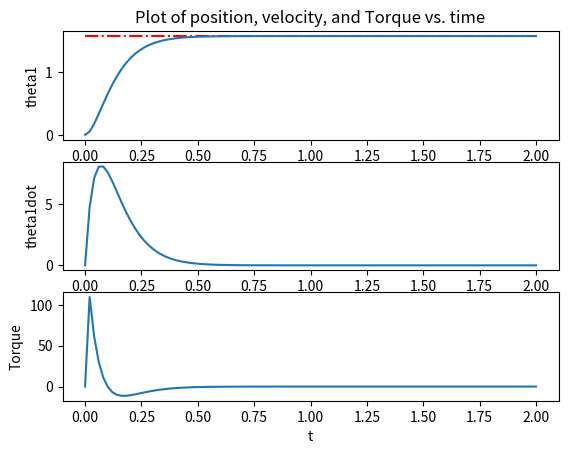

Source code (Python):
# [redacted]
# Reference from https://pab47.github.io/legs.html
#
# Licensed under the Apache License, Version 2.0 (the "License");
# you may not use this file except in compliance with the License.
# You may obtain a copy of the License at
#
#     http://www.apache.org/licenses/LICENSE-2.0
#
# Unless required by applicable law or agreed to in writing, software
# distributed under the License is distributed on an "AS IS" BASIS,
# WITHOUT WARRANTIES OR CONDITIONS OF ANY KIND, either express or implied.
# See the License for the specific language governing permissions and
# limitations under the License.

from matplotlib import pyplot as plt
import numpy as np

from scipy import interpolate
from scipy.integrate import odeint


class Parameters():

    def __init__(self):

        self.m = 1
        self.l = 1
        self.g = 9.81

        self.I = 1/12 * (self.m * self.l**2)

        self.kp = 200
        self.kd = 2 * np.sqrt(self.kp)

        self.q_des = np.pi / 2

        self.pause = 0.001
        self.fps = 30


def get_tau(theta, omega, kp, kd, q_des, m, l, g, I):
    # return -kp * (theta - q_des) - kd * omega
    return (I + m*l**2/4) * (-kp*(theta-q_des) - kd*omega) + \
            m*g*l*np.cos(theta)/2


def one_link_manipulator(q0, t, m, l, g, I, kp, kd, q_des):

    theta, omega = q0
    tau = get_tau(theta, omega, kp, kd, q_des, m, l, g, I)

    angular_acc = (tau - (m*g*l*np.cos(theta))/2) / (I + m*l**2/4)
    return np.array([omega, angular_acc])


def animate(t, z, params):

    t_anim = np.arange(t[0], t[-1], 1/params.fps)
    m, n = np.shape(z)
    z_anim = np.zeros((len(t_anim), n))

    for i in range(n):
        f = interpolate.interp1d(t, z[:, i])
        z_anim[:, i] = f(t_anim)

    l = params.l

    plt.xlim(-2, 2)
    plt.ylim(-2, 2)
    plt.gca().set_aspect('equal')

    for i in range(len(t_anim)):
        theta = z_anim[i, 0]
        O = np.array([0, 0])
        P = np.array([l*np.cos(theta), l*np.sin(theta)])

        pendulum, = plt.plot([O[0], P[0]], [O[1], P[1]], linewidth=5, color='red')

        plt.pause(params.pause)
        pendulum.remove()

    plt.close()


def plot(t, z, tau, params):

    plt.figure(1)

    plt.subplot(3, 1, 1)
    plt.plot(t, params.q_des * np.ones(len(t)), 'r-.')
    plt.plot(t, z[:, 0])
    plt.ylabel('theta1')
    plt.title('Plot of position, velocity, and Torque vs. time')

    plt.subplot(3, 1, 2)
    plt.plot(t, z[:, 1])
    plt.ylabel('theta1dot')

    plt.subplot(3, 1, 3)
    plt.plot(t, tau[:, 0])
    plt.xlabel('t')
    plt.ylabel('Torque')

    plt.show()


if __name__ == '__main__':

    params = Parameters()

    theta0, omega0 = 0, 0
    t0, t_end = 0, 2

    z0 = np.array([theta0, omega0])

    N = 100
    t = np.linspace(t0, t_end, N)

    m, l, g, I = params.m, params.l, params.g, params.I
    kp, kd, q_des = params.kp, params.kd, params.q_des

    z = np.zeros((N, 2))
    tau = np.zeros((N, 1))

    z[0] = z0
    tau[0] = 0

    for i in range(len(t)-1):

        time_temp = np.array([t[i], t[i+1]])

        result = odeint(
            one_link_manipulator, z0, time_temp, args=(m, l, g, I, kp, kd, q_des)
        )

        z[i+1] = result[1]
        tau[i+1] = get_tau(z0[0], z0[1], kp, kd, q_des, m, l, g, I)
        z0 = result[1]

    animate(t, z, params)
    plot(t, z, tau, params)
